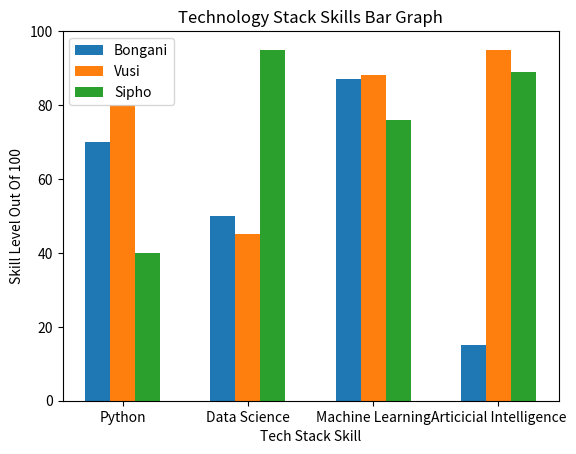

Write the Python code that produced this figure.
import numpy as np
import matplotlib.pyplot as plt

bongani = (70, 50, 87, 15)
vusi = (80, 45, 88, 95)
sipho = (40, 95, 76, 89)

skills = ("Python", "Data Science", "Machine Learning", "Articicial Intelligence")

width = 0.2
index = np.arange(4)
plt.bar(index, bongani,
        width=width, label="Bongani")
plt.bar(index+width, vusi,
        width=width, label="Vusi")
plt.bar(index+width*2, sipho,
        width=width, label="Sipho")

plt.xticks(index + width, skills)
plt.ylim(0,100)
plt.title("Technology Stack Skills Bar Graph")
plt.ylabel("Skill Level Out Of 100")
plt.xlabel("Tech Stack Skill")
plt.legend(loc = 'upper left')
plt.show()
plt.savefig("techskillchart.jpg")